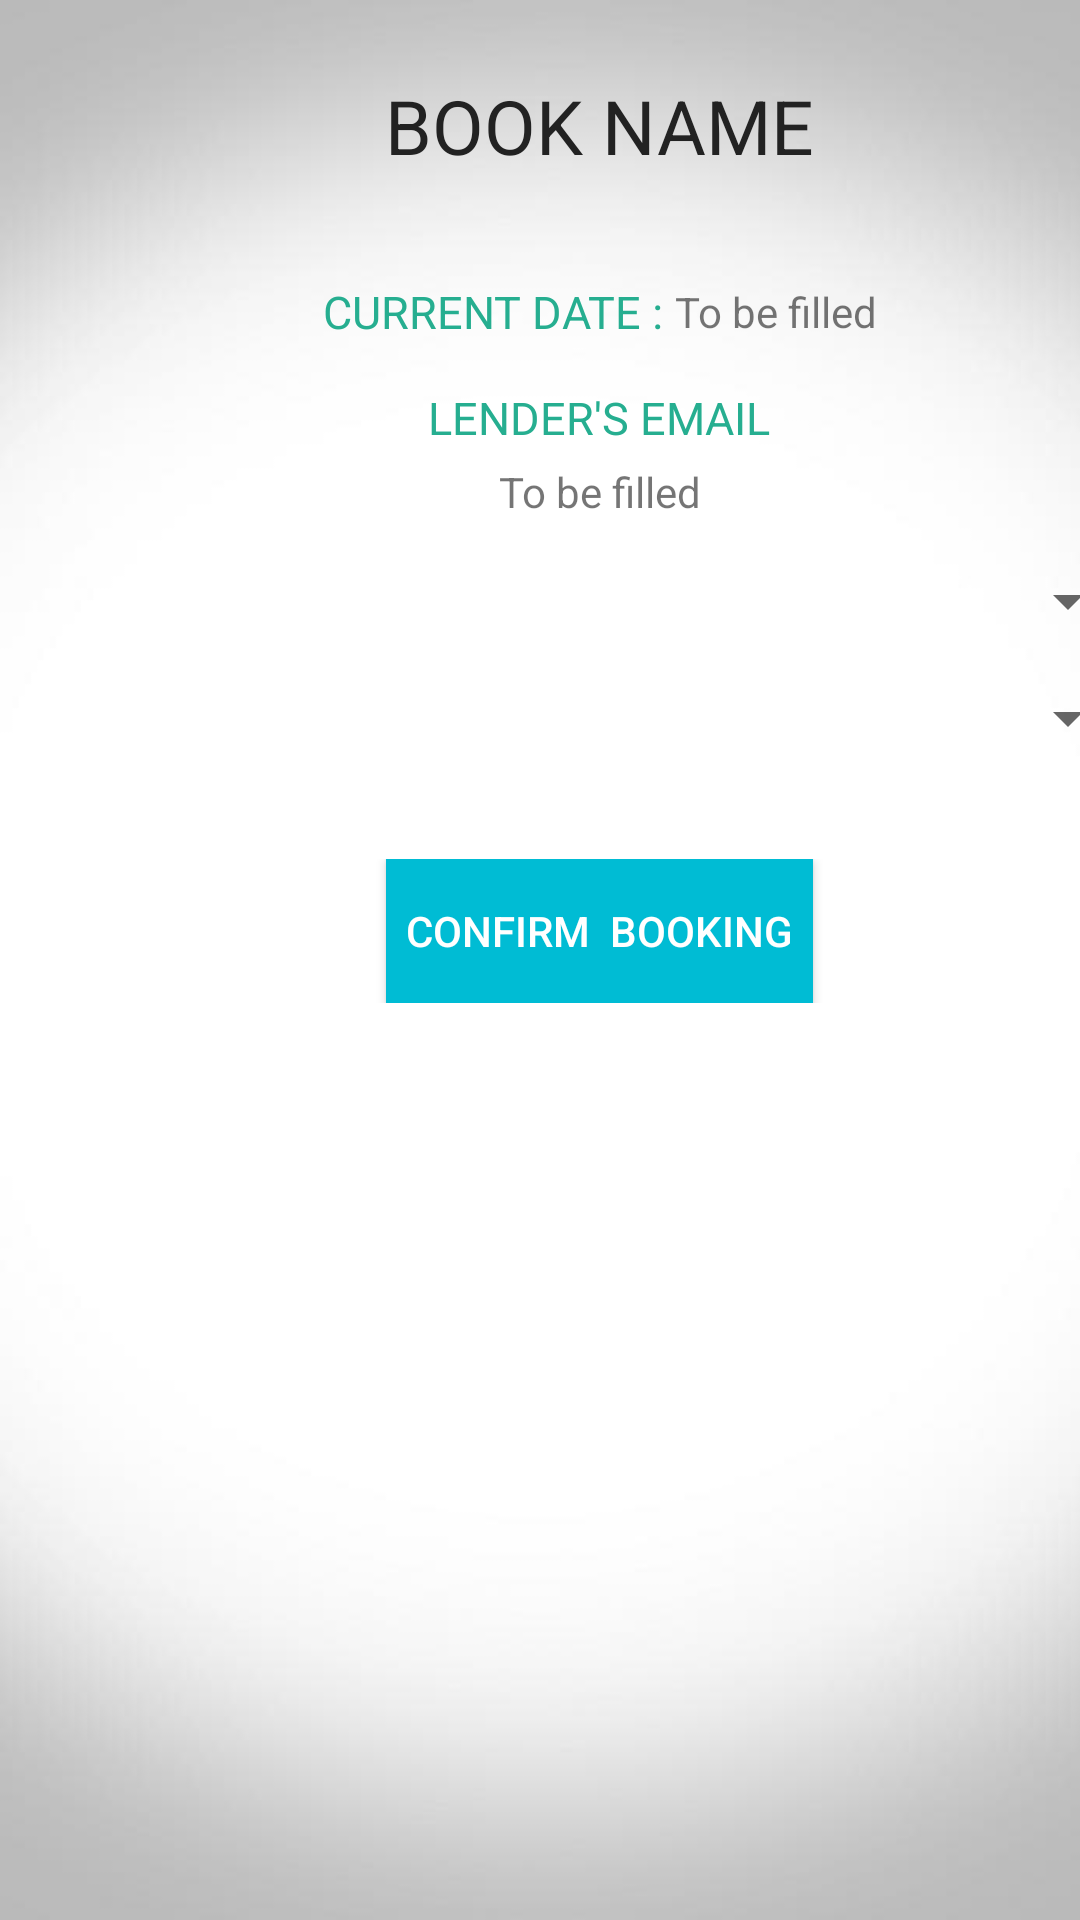

Here is an Android app screen rendered from its layout file. Give the layout XML and the strings, colors and styles it references.
<!-- AndroidManifest.xml: application theme AppTheme -->
<!-- res/layout/activity_borrow_book.xml -->
<?xml version="1.0" encoding="utf-8"?>
<ScrollView xmlns:android="http://schemas.android.com/apk/res/android"
    android:background="@drawable/b1"
    android:layout_width="match_parent"
    android:layout_height="match_parent"
    android:fillViewport="true">
    <LinearLayout
        android:layout_width="match_parent"
        android:layout_height="match_parent"
        android:orientation="vertical"
        android:layout_marginStart="20dp"
        android:layout_marginEnd="20dp"
        android:paddingTop="25sp"
        >

        <LinearLayout
            android:layout_width="match_parent"
            android:layout_height="wrap_content"
            android:gravity="center">

            <TextView
                android:id="@+id/bookTitle"
                android:layout_width="wrap_content"
                android:layout_height="wrap_content"
                android:layout_alignParentTop="true"
                android:layout_centerHorizontal="true"
                android:text="BOOK NAME"
                android:textColor="@color/input_login"
                android:textSize="25dp"
                android:fontFamily="acme"/>
        </LinearLayout>


        <LinearLayout
            android:paddingTop="35dp"
            android:layout_width="match_parent"
            android:layout_height="wrap_content"
            android:gravity="center"
            android:orientation="horizontal">

            <TextView
                android:layout_width="wrap_content"
                android:layout_height="wrap_content"
                android:layout_alignParentStart="true"
                android:layout_alignParentLeft="true"
                android:layout_alignParentTop="true"
                android:fontFamily="abhaya libre"
                android:text="CURRENT DATE : "
                android:textSize="15dp"
                android:textColor="@color/bg_login"
                />

            <TextView
                android:id="@+id/currentdate"
                android:layout_width="wrap_content"
                android:layout_height="wrap_content"
                android:text="To be filled" />
        </LinearLayout>

        <LinearLayout
            android:paddingTop="15dp"
            android:paddingBottom="15dp"
            android:layout_width="match_parent"
            android:layout_height="wrap_content"
            android:layout_alignEnd="@+id/bookTitle"
            android:layout_centerVertical="true"
            android:orientation="vertical"
            android:gravity="center">

            <TextView
                android:layout_width="wrap_content"
                android:layout_height="wrap_content"
                android:fontFamily="abhaya libre"
                android:text="LENDER'S EMAIL"
                android:textSize="15dp"
                android:textColor="@color/bg_login"/>

            <TextView
                android:paddingTop="5dp"
                android:id="@+id/lenderEmail"
                android:layout_width="wrap_content"
                android:layout_height="wrap_content"
                android:text="To be filled" />
        </LinearLayout>

        <Spinner
            android:id="@+id/spinner_location"
            android:layout_width="match_parent"
            android:layout_height="wrap_content"
            android:spinnerMode="dropdown"  />

        <LinearLayout
            android:layout_width="wrap_content"
            android:layout_height="wrap_content"
            android:paddingTop="15dp"></LinearLayout>
        <Spinner
            android:id="@+id/spinner_date"
            android:layout_width="match_parent"
            android:layout_height="wrap_content"
            android:spinnerMode="dropdown"  />

        <LinearLayout
            android:layout_width="match_parent"
            android:layout_height="wrap_content"
            android:gravity="center"
            android:paddingTop="35dp">

            <Button
                android:id="@+id/confirmBorrow"
                android:layout_width="wrap_content"
                android:layout_height="wrap_content"
                android:layout_alignParentBottom="true"
                android:layout_centerHorizontal="true"
                android:text="  Confirm  Booking  "
                android:background="@color/colorPrimary"
                android:textColor="@color/white"/>
        </LinearLayout>
    </LinearLayout>
</ScrollView>
<!-- resources referenced by this layout -->
<resources>
  <color name="bg_login">#26ae90</color>
  <color name="colorPrimary">#00bcd4</color>
  <color name="input_login">#222222</color>
  <color name="white">#ffffff</color>
  <!-- drawable b1: png bitmap (drawable, 113072 bytes) -->
  <style name="AppTheme" parent="Theme.AppCompat.Light.DarkActionBar">
          <item name="colorPrimary">@color/colorPrimary</item>
          <item name="colorPrimaryDark">@color/colorPrimaryDark</item>
          <item name="colorAccent">@color/black</item>
      </style>
  <color name="colorPrimaryDark">#0097a7</color>
  <color name="black">#000000</color>
</resources>
